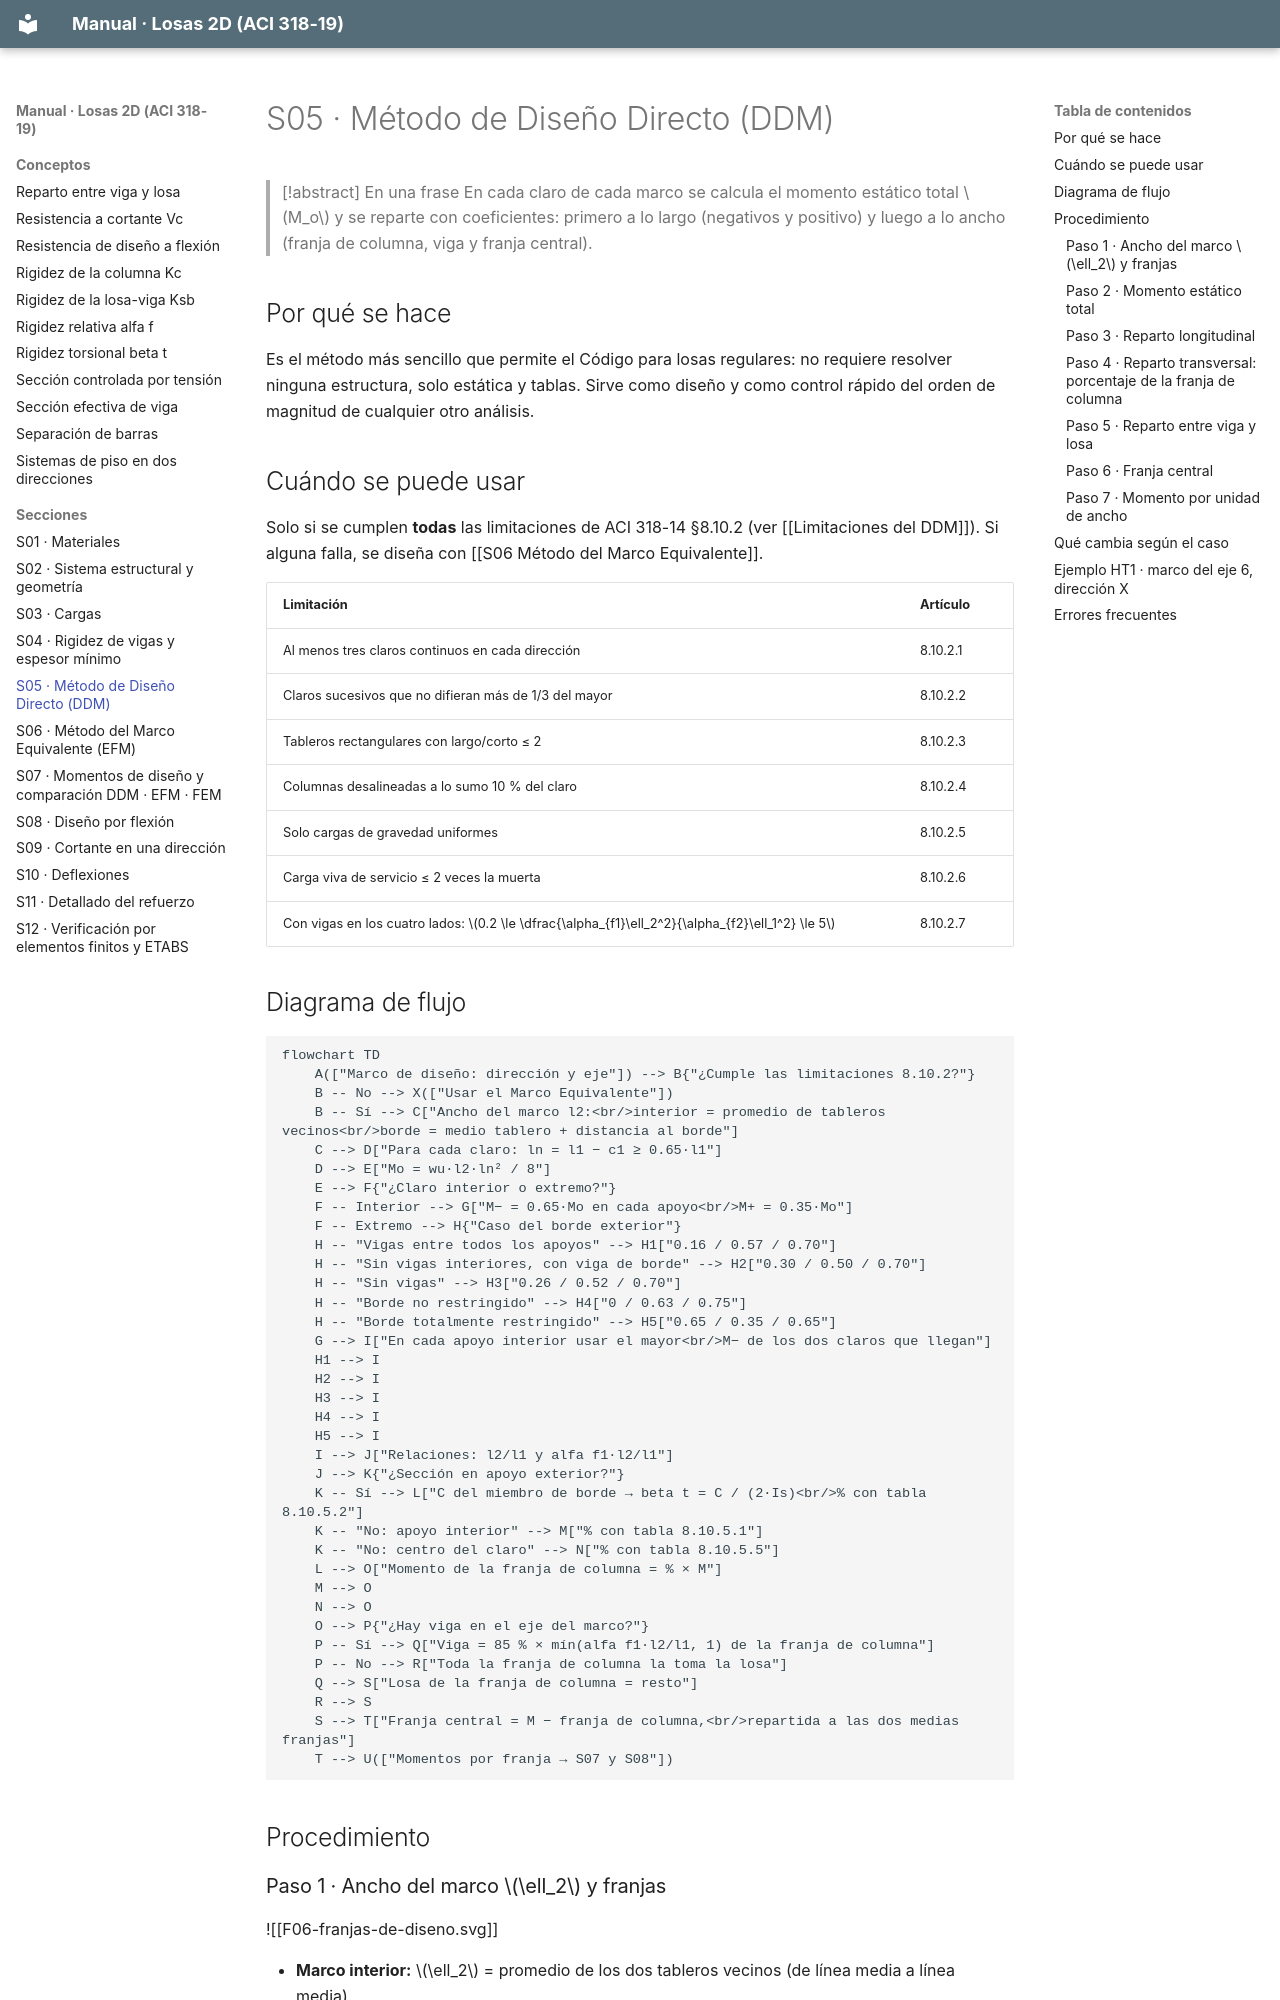

repository: A-Terron/Losas-2D · page: Secciones/S05 Método de Diseño Directo/index.html · generator: mkdocs

---
tags: [losas-2d, seccion, ddm]
hoja: 5
aci: ["6.2.4.1", "R6.2.4.1", "8.10 (318-14)", "8.4.1.5", "8.4.1.6"]
---
# S05 · Método de Diseño Directo (DDM)

> [!abstract] En una frase
> En cada claro de cada marco se calcula el momento estático total $M_o$ y se reparte con coeficientes: primero a lo largo (negativos y positivo) y luego a lo ancho (franja de columna, viga y franja central).

## Por qué se hace

Es el método más sencillo que permite el Código para losas regulares: no requiere resolver ninguna estructura, solo estática y tablas. Sirve como diseño y como control rápido del orden de magnitud de cualquier otro análisis.

## Cuándo se puede usar

Solo si se cumplen **todas** las limitaciones de ACI 318-14 §8.10.2 (ver [[Limitaciones del DDM]]). Si alguna falla, se diseña con [[S06 Método del Marco Equivalente]].

| Limitación | Artículo |
|---|---|
| Al menos tres claros continuos en cada dirección | 8.10.2.1 |
| Claros sucesivos que no difieran más de 1/3 del mayor | 8.10.2.2 |
| Tableros rectangulares con largo/corto ≤ 2 | 8.10.2.3 |
| Columnas desalineadas a lo sumo 10 % del claro | 8.10.2.4 |
| Solo cargas de gravedad uniformes | 8.10.2.5 |
| Carga viva de servicio ≤ 2 veces la muerta | 8.10.2.6 |
| Con vigas en los cuatro lados: $0.2 \le \dfrac{\alpha_{f1}\ell_2^2}{\alpha_{f2}\ell_1^2} \le 5$ | 8.10.2.7 |
